Labelled photos from "data", an image-classification folder in ydtrxh/ENSAM-Smart-Navigation. The possible labels are: student administration office, amphithéâtre, GMS practical work workshop, bibliothèque, forum center, centre de langue, centre de recherche, département matériaux et des procédés, AEEE department, civil engineering department, département mathématiques informatique, département forge et fonderie, département énergétique, salle de conférence, TP fabrication mécanique.

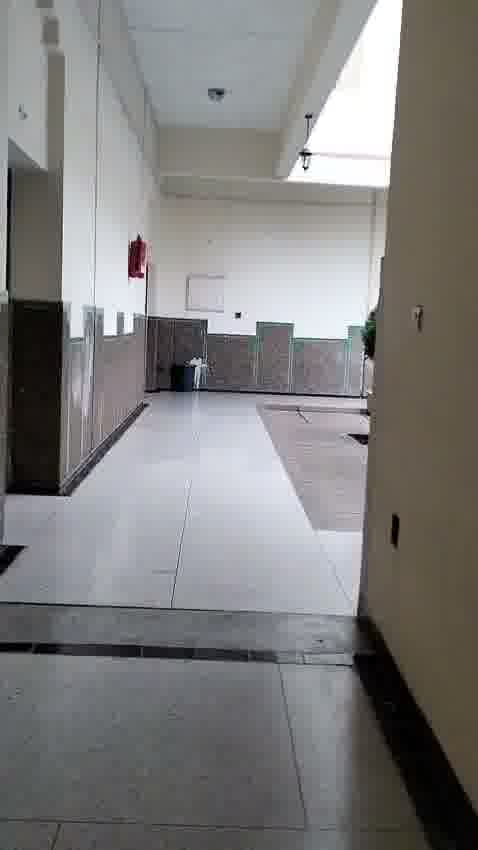
Label: bibliothèque

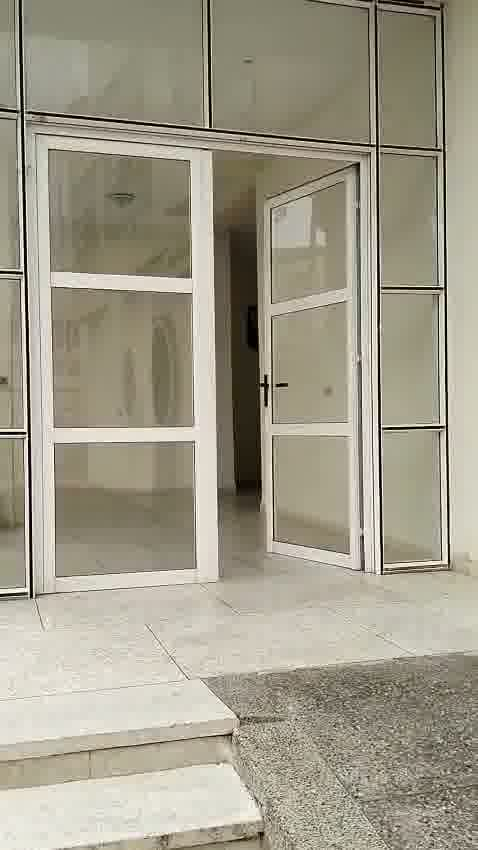
Label: civil engineering department

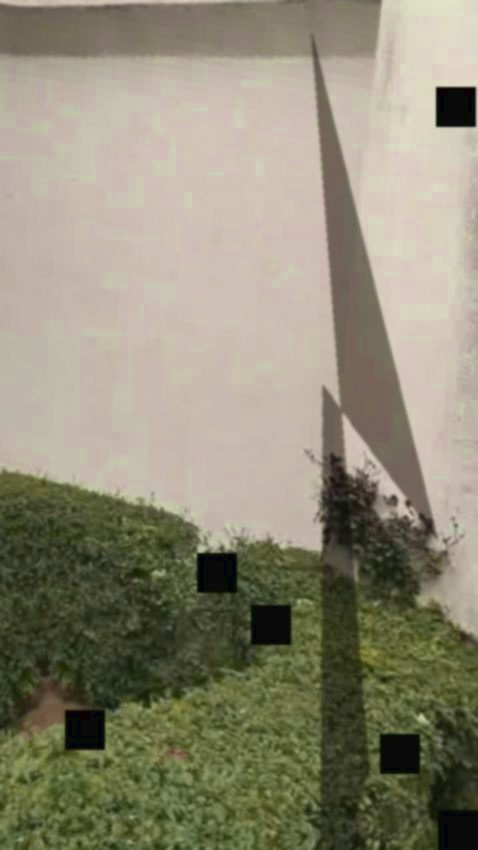
Label: centre de recherche

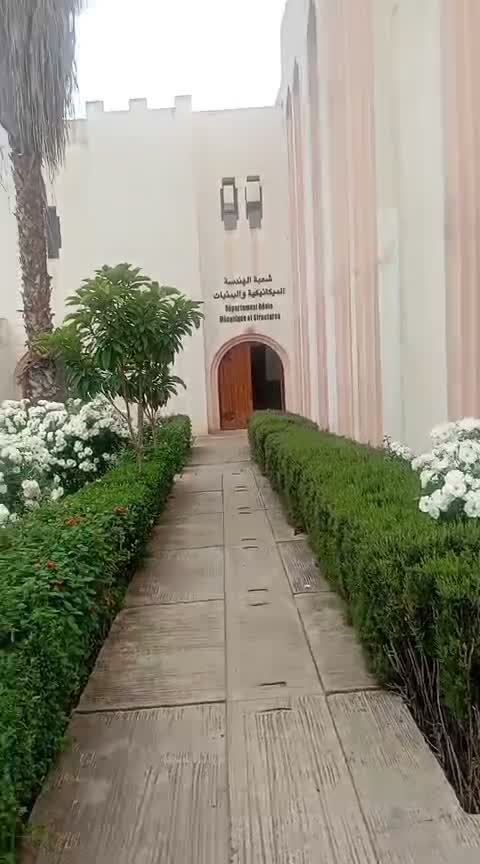
Label: GMS practical work workshop

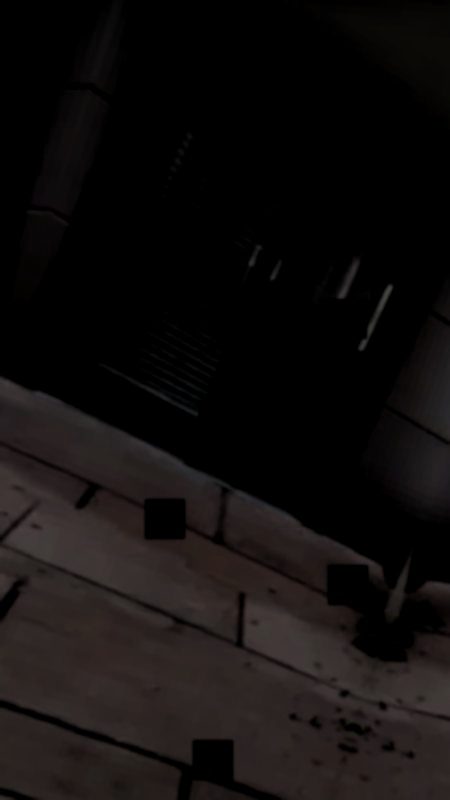
Label: forum center

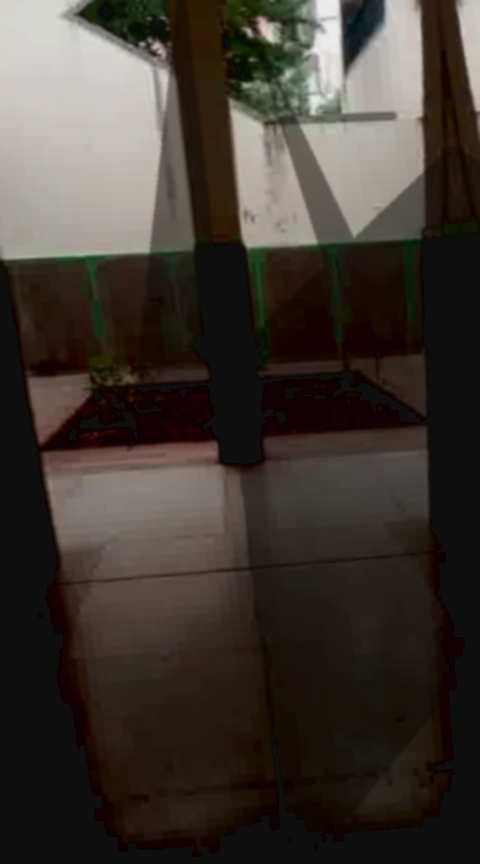
Label: centre de langue
